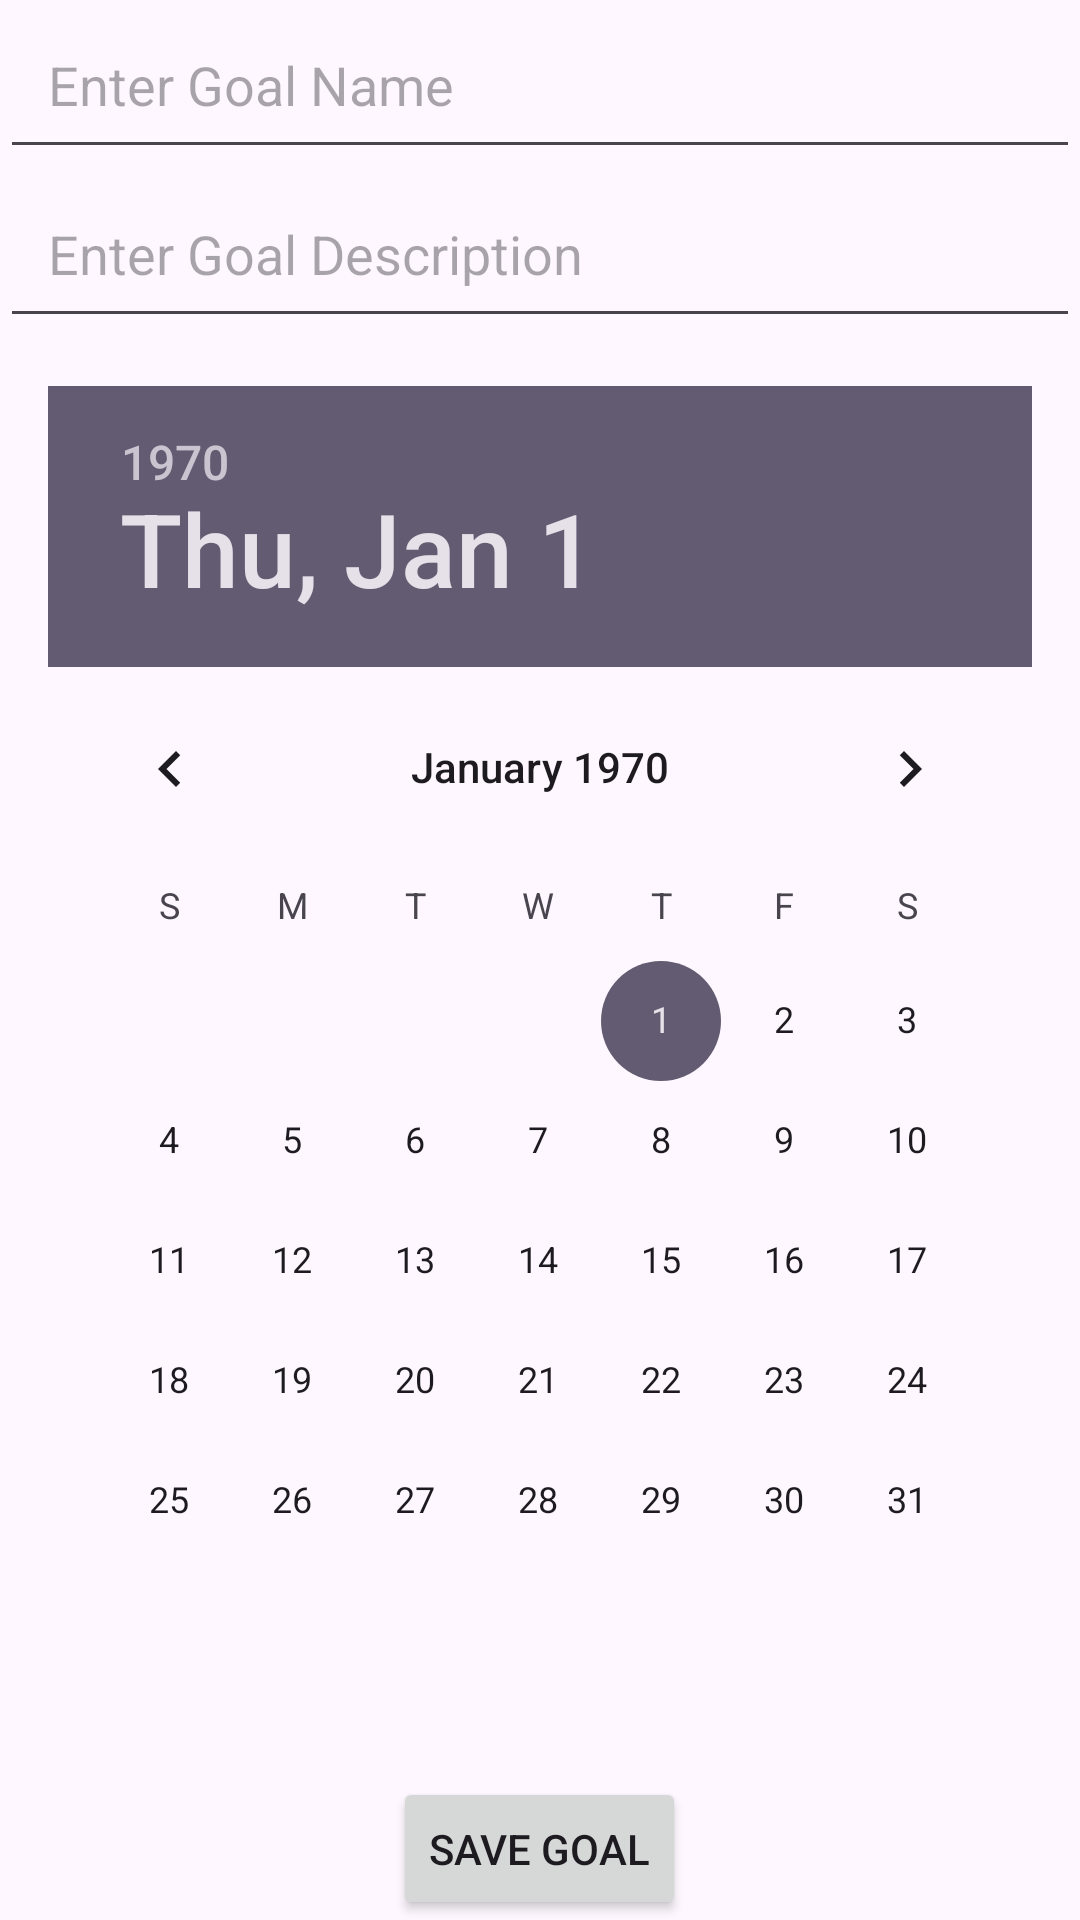

The Android layout XML behind this screen, and the referenced resources:
<!-- AndroidManifest.xml: application theme Theme.LoginTest -->
<!-- res/layout/activity_goal_tracker.xml -->
<RelativeLayout
    xmlns:android="http://schemas.android.com/apk/res/android"
    android:layout_width="match_parent"
    android:layout_height="match_parent">

    
    <EditText
        android:id="@+id/editTextGoalName"
        android:layout_width="match_parent"
        android:layout_height="wrap_content"
        android:hint="Enter Goal Name"
        android:padding="16dp" />

    
    <EditText
        android:id="@+id/editTextGoalDescription"
        android:layout_width="match_parent"
        android:layout_height="wrap_content"
        android:layout_below="@id/editTextGoalName"
        android:hint="Enter Goal Description"
        android:padding="16dp" />

    
    <DatePicker
        android:id="@+id/datePickerGoalDueDate"
        android:layout_width="wrap_content"
        android:layout_height="wrap_content"
        android:layout_below="@id/editTextGoalDescription"
        android:layout_centerHorizontal="true"
        android:padding="16dp" />

    
    <Button
        android:id="@+id/buttonSaveGoal"
        android:layout_width="wrap_content"
        android:layout_height="wrap_content"
        android:layout_below="@id/datePickerGoalDueDate"
        android:layout_centerHorizontal="true"
        android:layout_marginTop="16dp"
        android:text="Save Goal" />

    
    <Button
        android:id="@+id/buttonDisplayGoals"
        android:layout_width="wrap_content"
        android:layout_height="wrap_content"
        android:layout_below="@id/buttonSaveGoal"
        android:layout_centerHorizontal="true"
        android:layout_marginTop="16dp"
        android:text="Display Goals" />

</RelativeLayout>
<!-- resources referenced by this layout -->
<resources>
  <style name="Theme.LoginTest" parent="Base.Theme.LoginTest" />
  <style name="Base.Theme.LoginTest" parent="Theme.Material3.DayNight.NoActionBar">
          
          
          <item name="colorPrimary">@color/silver</item>
      </style>
  <color name="silver">#808080</color>
</resources>
